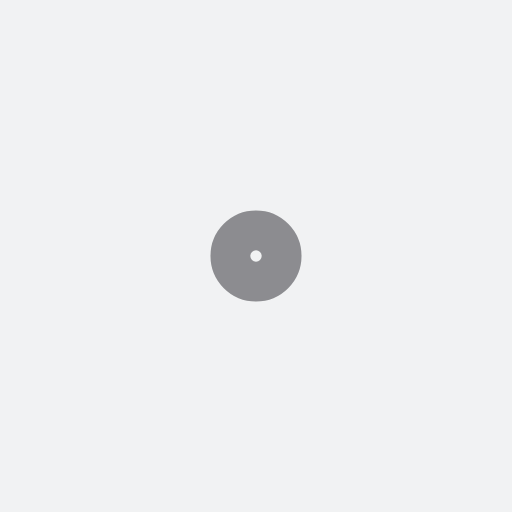
t = 0.00 s
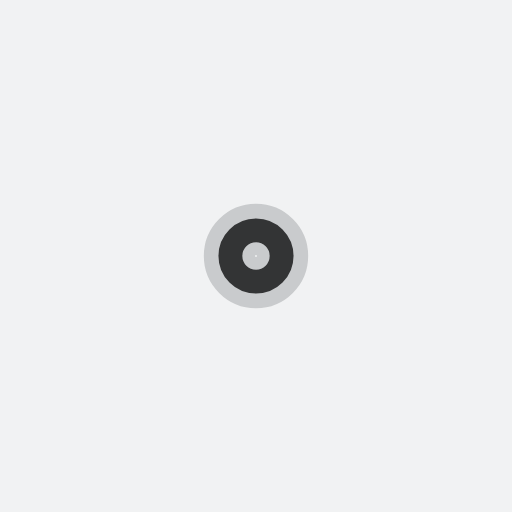
t = 0.35 s
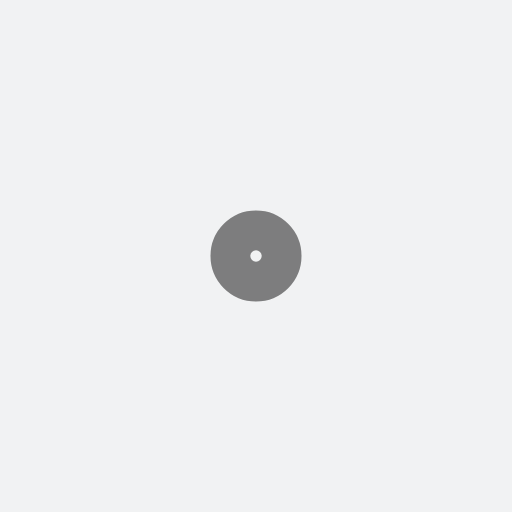
t = 0.69 s
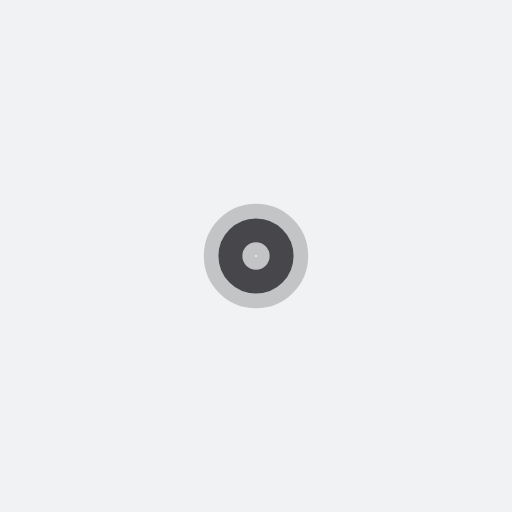
t = 1.04 s

The animated SVG that drew these frames (rendered in a browser with its animation timeline set to each time). Animation: 4 SMIL elements (animate=4); one cycle of 1.39 s, repeats indefinitely.

<?xml version="1.0" encoding="utf-8"?>
<svg xmlns="http://www.w3.org/2000/svg" xmlns:xlink="http://www.w3.org/1999/xlink" style="margin: auto; background: rgb(241, 242, 243); display: block; shape-rendering: auto;" width="402px" height="402px" viewBox="0 0 100 100" preserveAspectRatio="xMidYMid">
<circle cx="50" cy="50" r="0" fill="none" stroke="#0a0a0a" stroke-width="10">
  <animate attributeName="r" repeatCount="indefinite" dur="1.3888888888888888s" values="0;6" keyTimes="0;1" keySplines="0 0.2 0.8 1" calcMode="spline" begin="0s"></animate>
  <animate attributeName="opacity" repeatCount="indefinite" dur="1.3888888888888888s" values="1;0" keyTimes="0;1" keySplines="0.2 0 0.8 1" calcMode="spline" begin="0s"></animate>
</circle><circle cx="50" cy="50" r="0" fill="none" stroke="#28292f" stroke-width="10">
  <animate attributeName="r" repeatCount="indefinite" dur="1.3888888888888888s" values="0;6" keyTimes="0;1" keySplines="0 0.2 0.8 1" calcMode="spline" begin="-0.6944444444444444s"></animate>
  <animate attributeName="opacity" repeatCount="indefinite" dur="1.3888888888888888s" values="1;0" keyTimes="0;1" keySplines="0.2 0 0.8 1" calcMode="spline" begin="-0.6944444444444444s"></animate>
</circle>
<!-- [ldio] generated by https://loading.io/ --></svg>
